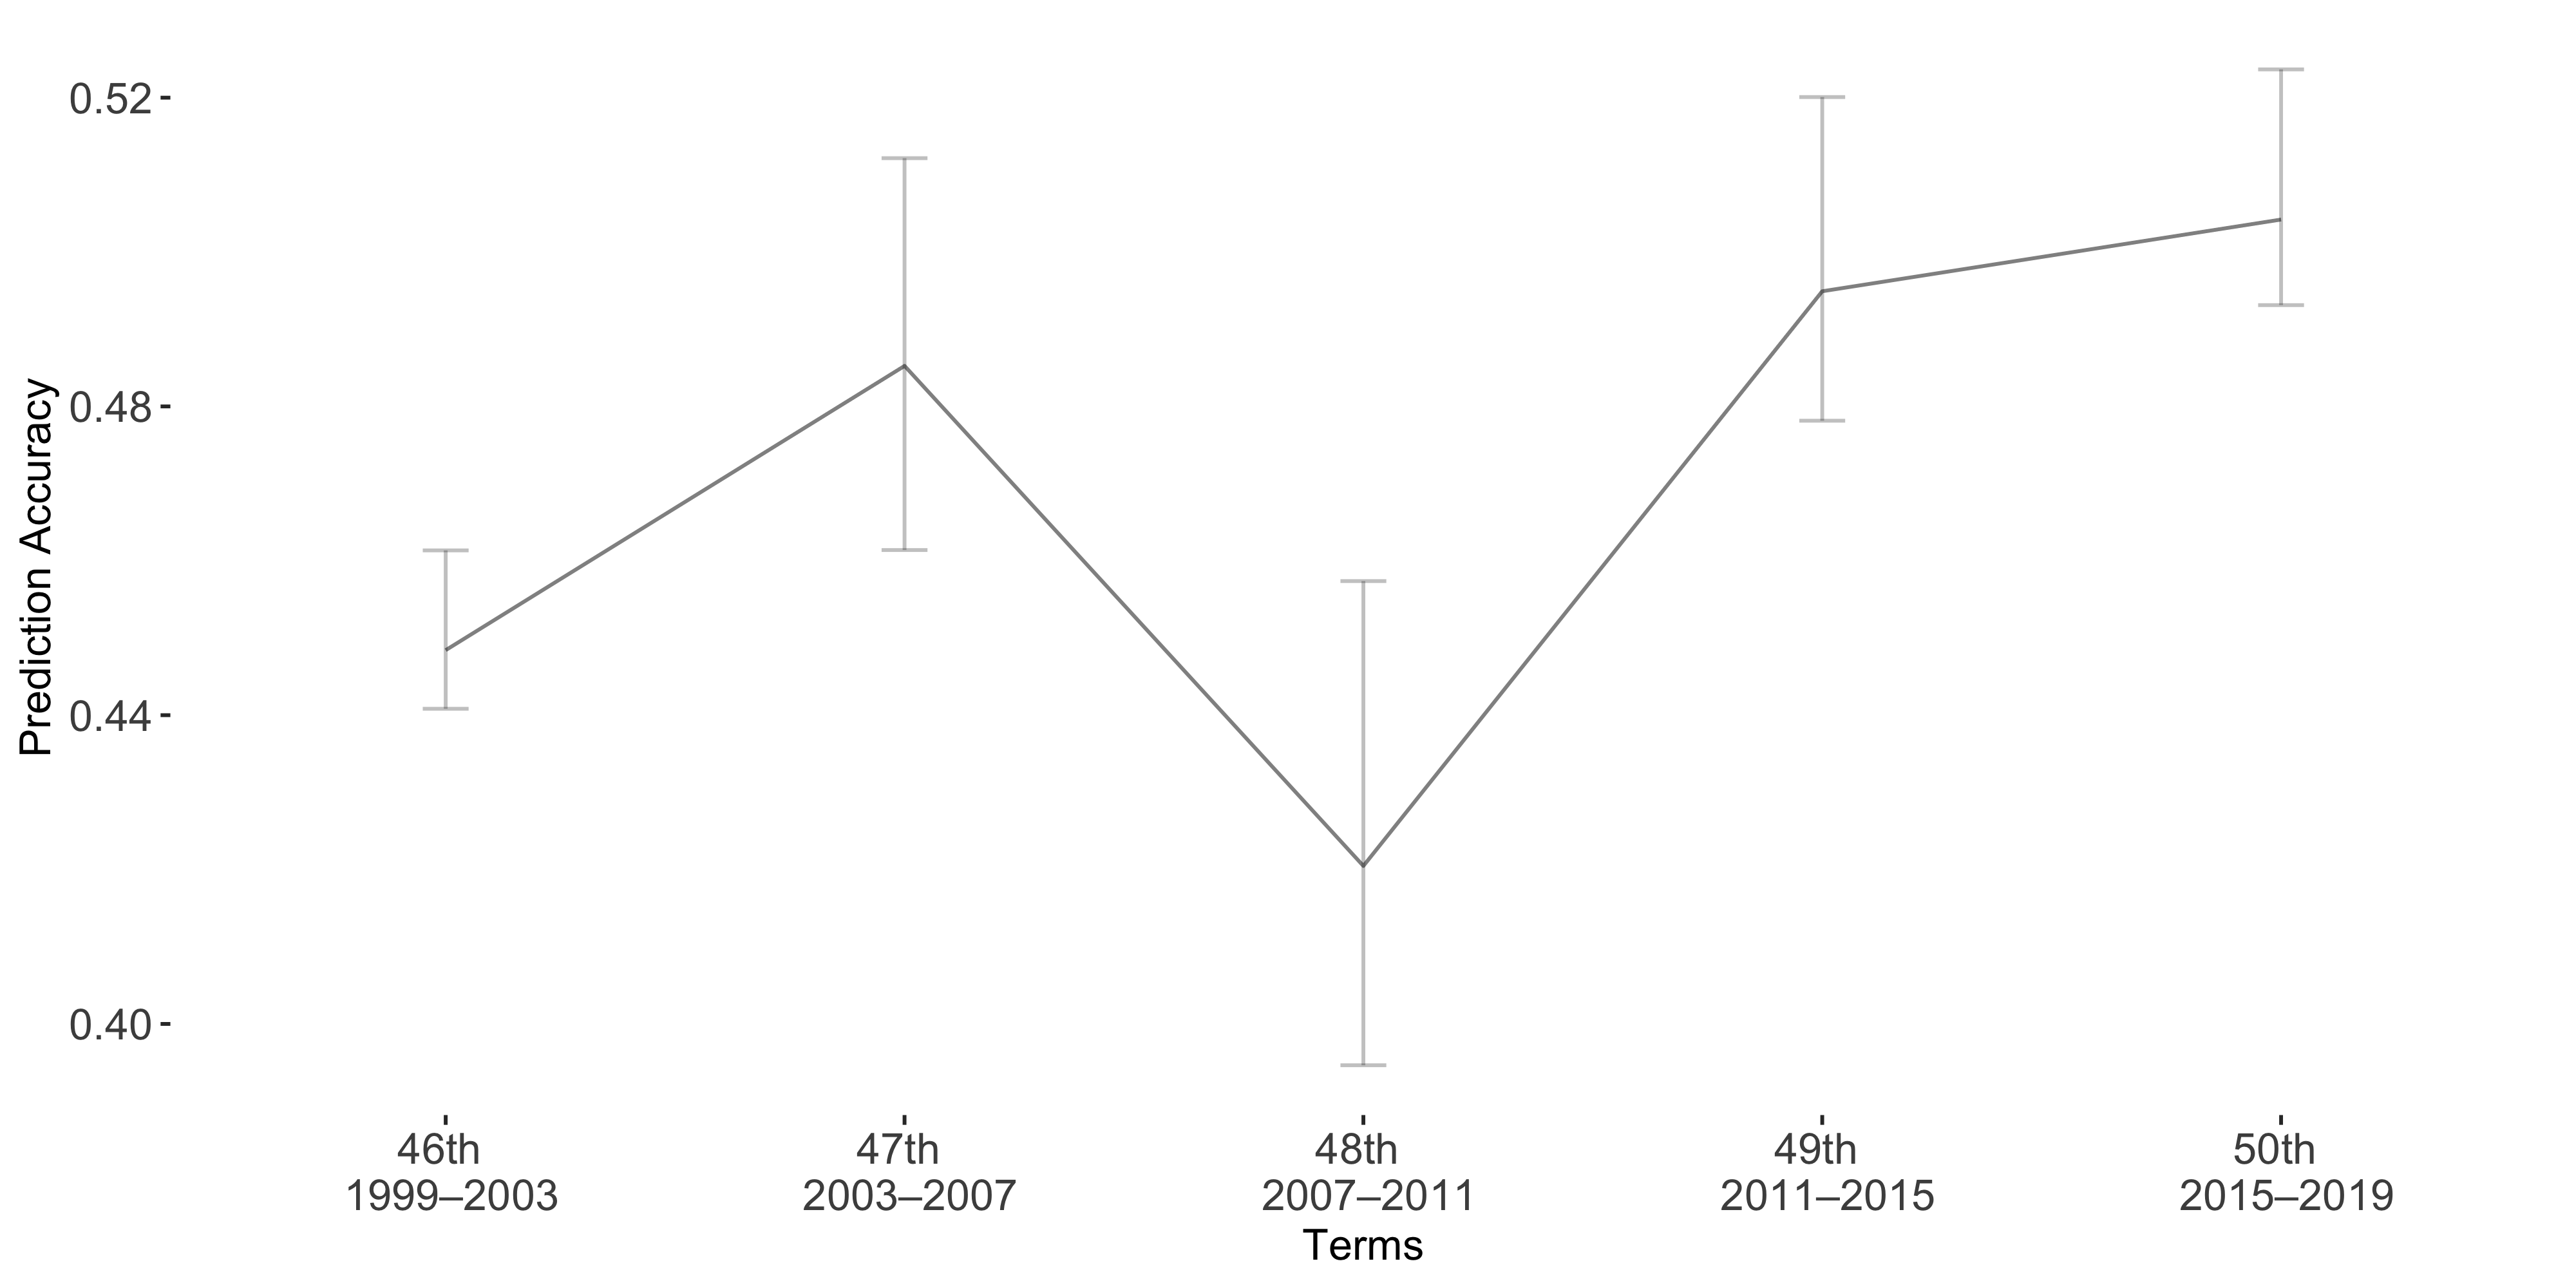

Data behind this chart, as committed beside it:
Term, Accuracy, lb, ub
Term1, 0.4484, -0.01293, 0.007592
Term2, 0.4853, -0.02691, 0.02386
Term3, 0.4205, -0.0369, 0.02582
Term4, 0.4949, -0.02516, 0.01677
Term5, 0.5042, -0.01944, 0.0111
